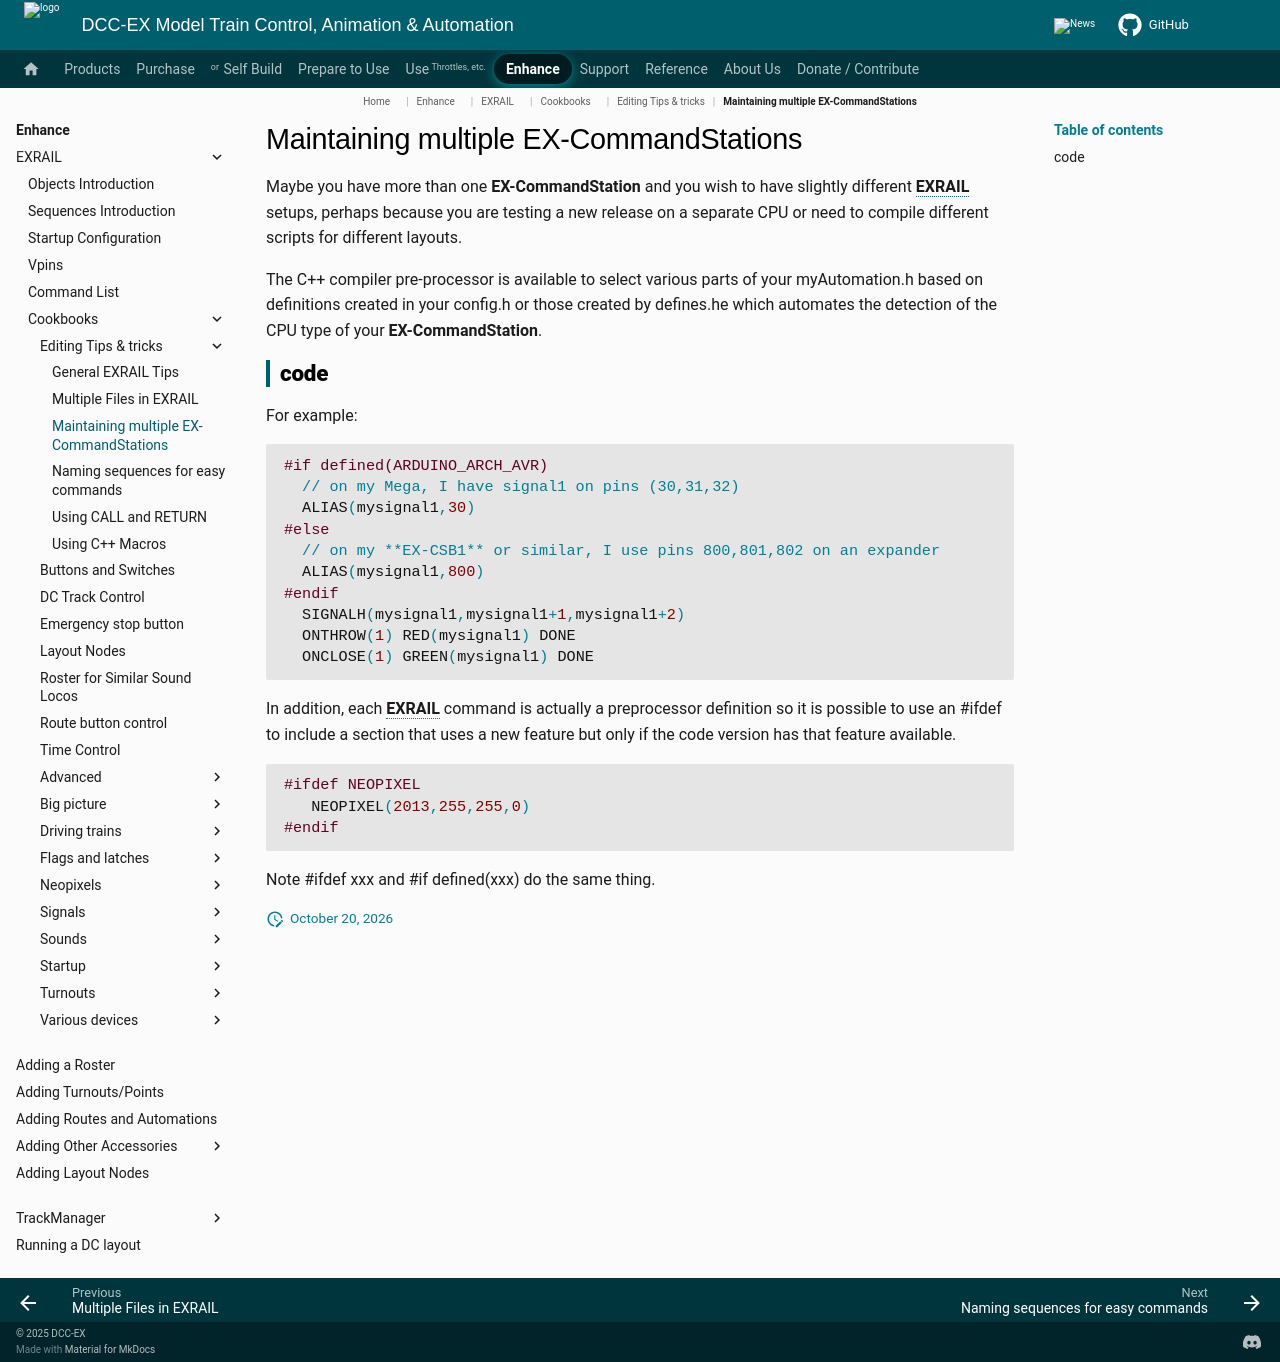

repository: DCC-EX/mkdocs-test · page: enhance/exrail/cookbooks/editing-tricks/multiple-command-stations/index.html · generator: mkdocs

# Maintaining multiple EX-CommandStations

Maybe you have more than one **EX-CommandStation** and you wish to have slightly different **EXRAIL** setups, perhaps because you are testing a new release on a separate CPU or need to compile different scripts for different layouts.

The C++ compiler pre-processor is available to select various parts of your myAutomation.h based on definitions created in your config.h or those created by defines.he which automates the detection of the CPU type of your **EX-CommandStation**.

## code

For example:

```cpp
#if defined(ARDUINO_ARCH_AVR)
  // on my Mega, I have signal1 on pins (30,31,32)
  ALIAS(mysignal1,30)
#else
  // on my **EX-CSB1** or similar, I use pins 800,801,802 on an expander
  ALIAS(mysignal1,800)
#endif
  SIGNALH(mysignal1,mysignal1+1,mysignal1+2)
  ONTHROW(1) RED(mysignal1) DONE
  ONCLOSE(1) GREEN(mysignal1) DONE
```

In addition, each **EXRAIL** command is actually a preprocessor definition so it is possible to use an #ifdef to include a section that uses a new feature but only if the code version has that feature available.

```cpp
#ifdef NEOPIXEL
   NEOPIXEL(2013,255,255,0)
#endif
```

Note #ifdef xxx and #if defined(xxx) do the same thing.
